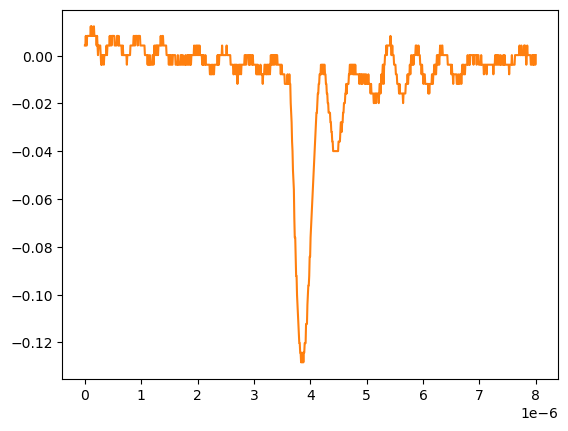

The file beside this chart, header and first rows:
# KEYSIGHT TECHNOLOGIES, MSO-X 3024T, MY58262555, 07.30.2019051434
# time, 1
# 2024-09-12 15:47:41.957884
0.000000000000000000e+00, 4.281410000000000250e-03
8.008008008008007187e-09, 4.281410000000000250e-03
1.601601601601601437e-08, 8.301499999999999851e-03
2.402402402402402322e-08, 4.281410000000000250e-03
3.203203203203202875e-08, 4.281410000000000250e-03
4.004004004004003428e-08, 8.301499999999999851e-03
4.804804804804804643e-08, 8.301499999999999851e-03
5.605605605605605196e-08, 8.301499999999999851e-03
6.406406406406405750e-08, 8.301499999999999851e-03
7.207207207207206965e-08, 8.301499999999999851e-03
8.008008008008006856e-08, 8.301499999999999851e-03
8.808808808808808071e-08, 8.301499999999999851e-03
9.609609609609609286e-08, 8.301499999999999851e-03
1.041041041041040918e-07, 1.232160000000000026e-02
1.121121121121121039e-07, 8.301499999999999851e-03
1.201201201201201028e-07, 1.232160000000000026e-02
1.281281281281281150e-07, 8.301499999999999851e-03
1.361361361361361271e-07, 8.301499999999999851e-03
1.441441441441441393e-07, 8.301499999999999851e-03
1.521521521521521250e-07, 8.301499999999999851e-03
1.601601601601601371e-07, 1.232160000000000026e-02
1.681681681681681493e-07, 8.301499999999999851e-03
1.761761761761761614e-07, 8.301499999999999851e-03
1.841841841841841736e-07, 8.301499999999999851e-03
1.921921921921921857e-07, 8.301499999999999851e-03
2.002002002002001714e-07, 8.301499999999999851e-03
2.082082082082081836e-07, 4.281410000000000250e-03
2.162162162162161957e-07, 8.301499999999999851e-03
2.242242242242242079e-07, 4.281410000000000250e-03
2.322322322322322200e-07, 2.613070000000000106e-04
2.402402402402402057e-07, 4.281410000000000250e-03
2.482482482482482178e-07, 4.281410000000000250e-03
2.562562562562562300e-07, 4.281410000000000250e-03
2.642642642642642421e-07, 4.281410000000000250e-03
2.722722722722722543e-07, 4.281410000000000250e-03
2.802802802802802664e-07, 2.613070000000000106e-04
2.882882882882882786e-07, -3.758800000000000075e-03
2.962962962962962907e-07, 2.613070000000000106e-04
3.043043043043042499e-07, -3.758800000000000075e-03
3.123123123123122621e-07, 2.613070000000000106e-04
3.203203203203202742e-07, 2.613070000000000106e-04
3.283283283283282864e-07, 2.613070000000000106e-04
3.363363363363362985e-07, -3.758800000000000075e-03
3.443443443443443107e-07, 2.613070000000000106e-04
3.523523523523523228e-07, 2.613070000000000106e-04
3.603603603603603350e-07, 2.613070000000000106e-04
3.683683683683683471e-07, 2.613070000000000106e-04
3.763763763763763593e-07, 2.613070000000000106e-04
3.843843843843843714e-07, 4.281410000000000250e-03
3.923923923923923307e-07, 2.613070000000000106e-04
4.004004004004003428e-07, 4.281410000000000250e-03
4.084084084084083550e-07, 4.281410000000000250e-03
4.164164164164163671e-07, 4.281410000000000250e-03
4.244244244244243793e-07, 4.281410000000000250e-03
4.324324324324323914e-07, 4.281410000000000250e-03
4.404404404404404036e-07, 8.301499999999999851e-03
4.484484484484484157e-07, 4.281410000000000250e-03
4.564564564564564279e-07, 8.301499999999999851e-03
... 942 more rows
